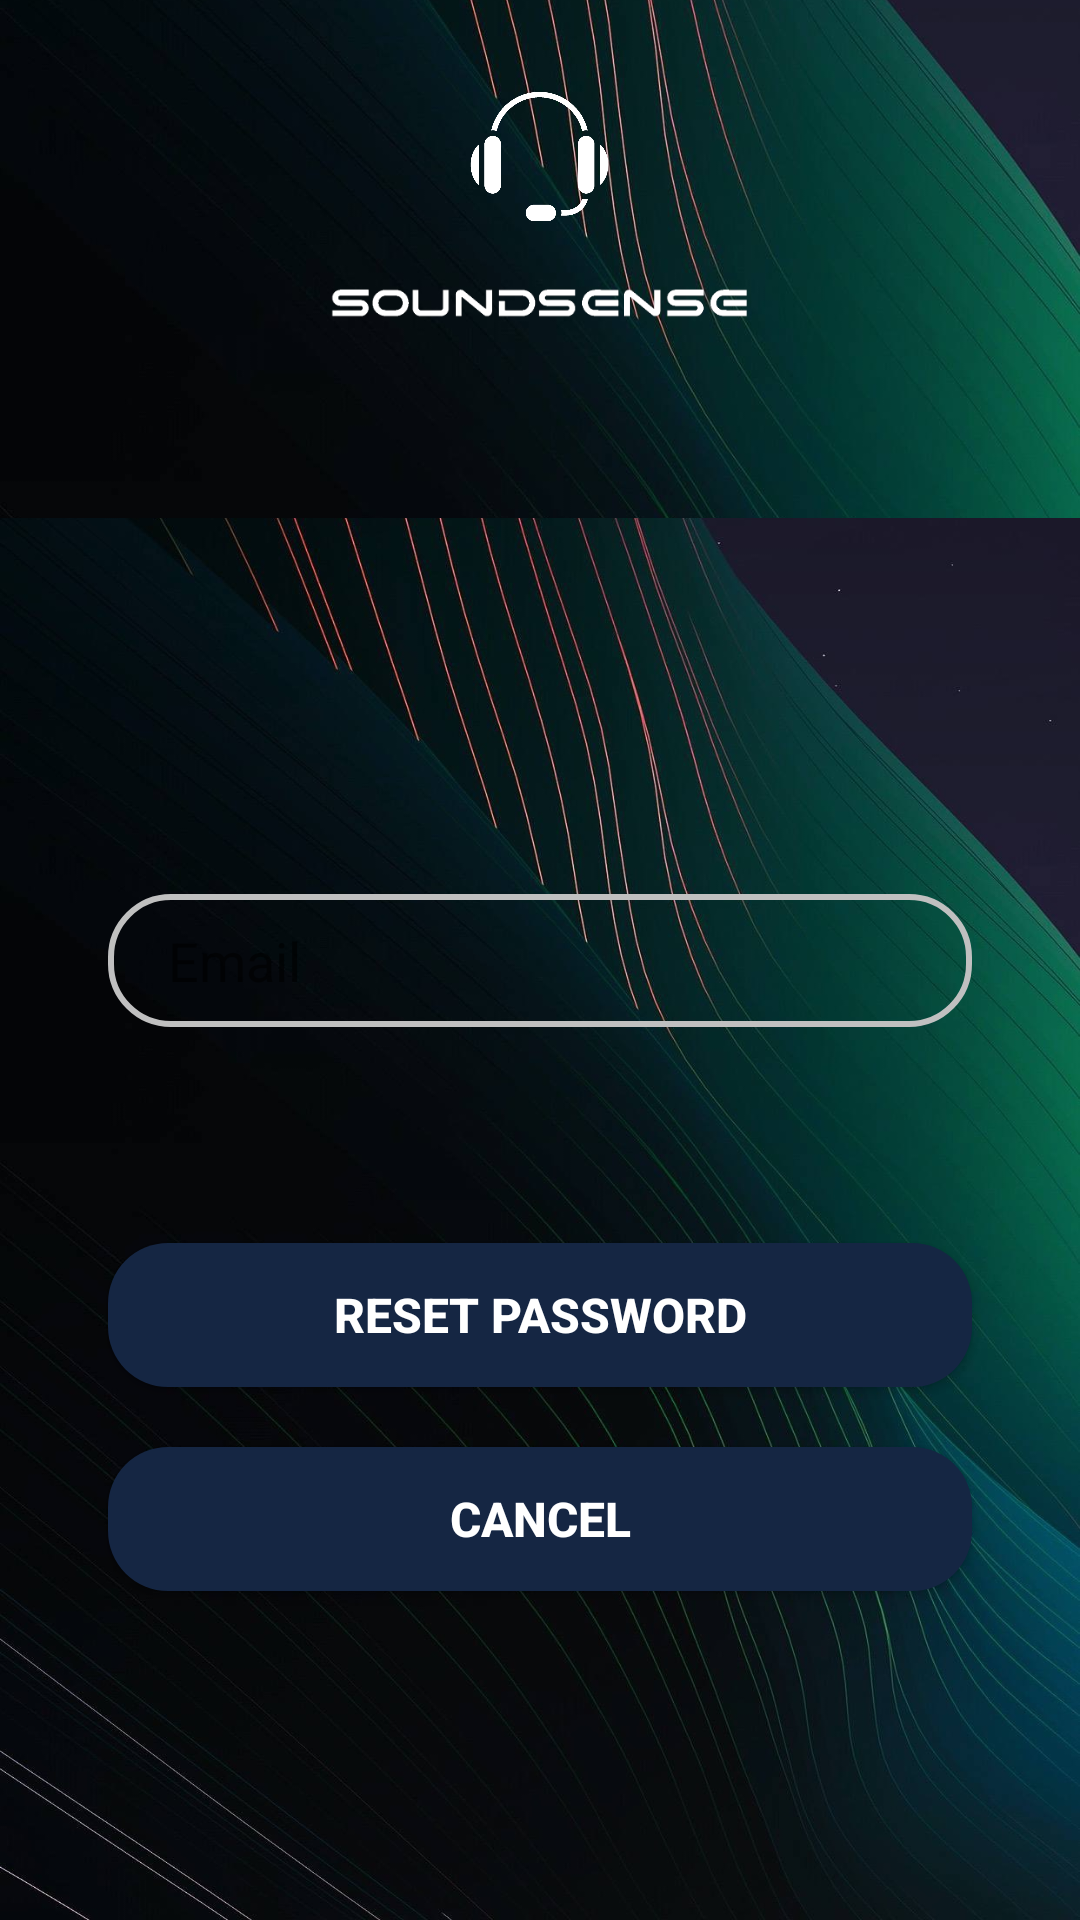

This screen was rendered from an Android layout file. Write that file and the resources it references.
<!-- AndroidManifest.xml: application theme Theme.SoundSenseV1 -->
<!-- res/layout/activity_password.xml -->
<?xml version="1.0" encoding="utf-8"?>
<androidx.constraintlayout.widget.ConstraintLayout xmlns:android="http://schemas.android.com/apk/res/android"
    xmlns:app="http://schemas.android.com/apk/res-auto"
    xmlns:tools="http://schemas.android.com/tools"
    android:layout_width="match_parent"
    android:layout_height="match_parent"
    android:background="@mipmap/backgound1"
    tools:context=".PasswordActivity">

    <ImageView
        android:id="@+id/imageView1"
        android:layout_width="wrap_content"
        android:layout_height="0dp"
        android:scaleType="centerCrop"
        android:src="@mipmap/backgound1"
        app:layout_constraintBottom_toBottomOf="parent"
        app:layout_constraintEnd_toEndOf="parent"
        app:layout_constraintHeight_percent=".27"
        app:layout_constraintStart_toStartOf="parent"
        app:layout_constraintTop_toTopOf="parent"
        app:layout_constraintVertical_bias="0" />

    <androidx.constraintlayout.widget.ConstraintLayout
        android:id="@+id/constraintLayout"
        android:layout_width="match_parent"
        android:layout_height="0dp"
        android:background="@drawable/vie_bg"
        app:layout_constraintBottom_toBottomOf="parent"
        app:layout_constraintEnd_toEndOf="parent"
        app:layout_constraintHeight_percent=".79"
        app:layout_constraintStart_toStartOf="parent"
        app:layout_constraintTop_toTopOf="parent"
        app:layout_constraintVertical_bias="1">

        <com.google.android.material.tabs.TabLayout
            android:id="@+id/tab_layout"
            android:layout_width="match_parent"
            android:layout_height="wrap_content"
            android:background="@android:color/transparent"
            app:layout_constraintBottom_toBottomOf="parent"
            app:layout_constraintEnd_toEndOf="parent"
            app:layout_constraintStart_toStartOf="parent"
            app:layout_constraintTop_toTopOf="parent"
            app:layout_constraintVertical_bias="0"
            app:tabTextColor="@color/black" />


    </androidx.constraintlayout.widget.ConstraintLayout>

    <ImageView
        android:id="@+id/imageView2"
        android:layout_width="60dp"
        android:layout_height="60dp"
        android:src="@drawable/logo_no_title_no_background"
        app:layout_constraintVertical_bias=".3"
        app:layout_constraintBottom_toTopOf="@+id/constraintLayout"
        app:layout_constraintEnd_toEndOf="parent"
        app:layout_constraintStart_toStartOf="parent"
        app:layout_constraintTop_toTopOf="@+id/imageView1" />

    <ImageView
        android:id="@+id/imageView3"
        android:layout_width="140dp"
        android:layout_height="wrap_content"
        android:src="@drawable/soundsense_name"
        app:layout_constraintVertical_bias=".1"
        app:layout_constraintBottom_toTopOf="@+id/constraintLayout"
        app:layout_constraintEnd_toEndOf="parent"
        app:layout_constraintStart_toStartOf="parent"
        app:layout_constraintTop_toBottomOf="@+id/imageView2"/>

    <EditText
        android:id="@+id/editTextEmailPassword"
        android:layout_width="0dp"
        android:layout_height="wrap_content"
        android:background="@drawable/edit_text_bg"
        app:layout_constraintWidth_percent=".8"
        app:layout_constraintVertical_bias=".5"
        app:layout_constraintHorizontal_bias=".5"
        android:hint="Email"
        android:paddingLeft="20dp"
        android:paddingTop="10dp"
        android:paddingBottom="10dp"
        android:inputType="textPersonName"
        app:layout_constraintBottom_toBottomOf="parent"
        app:layout_constraintEnd_toEndOf="parent"
        app:layout_constraintStart_toStartOf="parent"
        app:layout_constraintTop_toTopOf="parent" />

    <Button
    android:id="@+id/resetPasswordButton"
    android:layout_width="0dp"
    android:layout_height="wrap_content"
    android:background="@drawable/button_bg"
    app:layout_constraintWidth_percent=".8"
    app:layout_constraintVertical_bias=".7"
    android:text="Reset Password"
    android:textSize="16sp"
    android:textStyle="bold"
    android:textColor="@color/white"
    app:layout_constraintBottom_toBottomOf="parent"
    app:layout_constraintEnd_toEndOf="parent"
    app:layout_constraintStart_toStartOf="parent"
    app:layout_constraintTop_toTopOf="parent" />

    <Button
        android:id="@+id/cancelResetPasswordButton"
        android:layout_width="0dp"
        android:layout_height="wrap_content"
        android:background="@drawable/button_bg"
        app:layout_constraintWidth_percent=".8"
        app:layout_constraintVertical_bias="0"
        android:layout_marginTop="20dp"
        android:text="Cancel"
        android:textColor="@color/white"
        android:textSize="16sp"
        android:textStyle="bold"
        app:layout_constraintBottom_toBottomOf="parent"
        app:layout_constraintEnd_toEndOf="parent"
        app:layout_constraintStart_toStartOf="parent"
        app:layout_constraintTop_toBottomOf="@+id/resetPasswordButton"
         />

    <ProgressBar
        android:id="@+id/passwordProgressBar"
        style="?android:attr/progressBarStyle"
        android:layout_width="wrap_content"
        android:layout_height="wrap_content"
        android:layout_marginTop="4dp"
        android:visibility="gone"
        app:layout_constraintEnd_toEndOf="@+id/resetPasswordButton"
        app:layout_constraintStart_toStartOf="@+id/resetPasswordButton"
        app:layout_constraintTop_toBottomOf="@+id/editTextEmailPassword" />

</androidx.constraintlayout.widget.ConstraintLayout>
<!-- resources referenced by this layout -->
<resources>
  <color name="black">#FF000000</color>
  <color name="white">#FFFFFFFF</color>
  <!-- drawable button_bg (drawable) -->
  <?xml version="1.0" encoding="utf-8"?>
  <shape xmlns:android="http://schemas.android.com/apk/res/android">
  
      <corners android:radius="20dp"/>
  
      <solid android:color="@color/blue_background1"/>
  
  </shape>
  <!-- drawable edit_text_bg (drawable) -->
  <?xml version="1.0" encoding="utf-8"?>
  <shape xmlns:android="http://schemas.android.com/apk/res/android">
  
      <corners android:radius="20dp"/>
  
      <stroke android:width="2dp"
          android:color="@color/silver"/>
  
  </shape>
  <!-- drawable logo_no_title_no_background: png bitmap (drawable-v24, 27408 bytes) -->
  <!-- drawable soundsense_name: png bitmap (drawable-v24, 5403 bytes) -->
  <!-- mipmap backgound1: jpg bitmap (mipmap-xhdpi, 259050 bytes) -->
  <style name="Theme.SoundSenseV1" parent="Theme.MaterialComponents.DayNight.NoActionBar">
          
          <item name="colorPrimary">@color/blue_background1</item>
          <item name="colorPrimaryVariant">@color/blue_background1</item>
          <item name="colorOnPrimary">@color/white</item>
          
          <item name="colorSecondary">@color/light_blue_background2</item>
          <item name="colorSecondaryVariant">@color/light_blue_background2</item>
          <item name="colorOnSecondary">@color/black</item>
          
          <item name="android:statusBarColor" tools:targetApi="l">?attr/colorPrimaryVariant</item>
          
      </style>
  <color name="blue_background1">#152643</color>
  <color name="silver">#C0C0C0</color>
  <color name="light_blue_background2">#56BBDF</color>
</resources>
